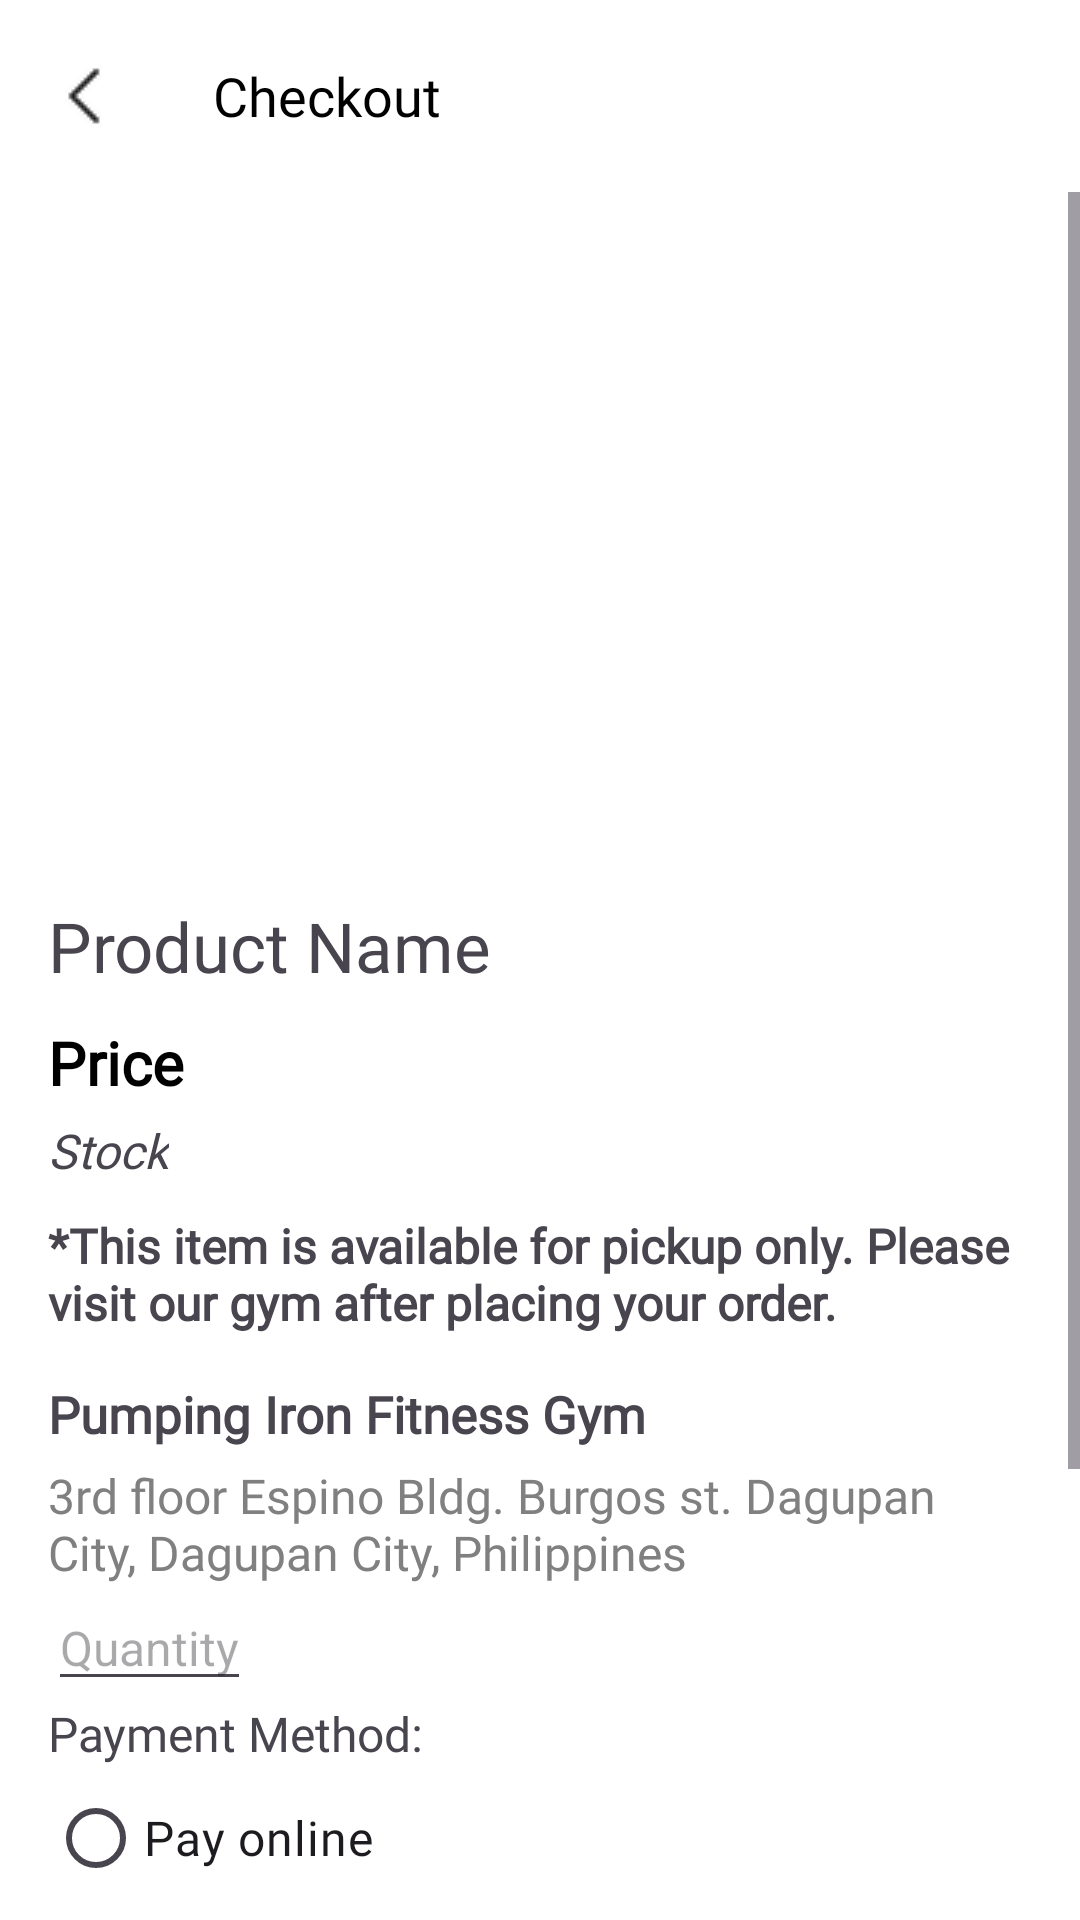

Here is an Android app screen rendered from its layout file. Give the layout XML and the strings, colors and styles it references.
<!-- AndroidManifest.xml: application theme Theme.FitnessClubManagementSystem -->
<!-- res/layout/activity_buy_product.xml -->
<?xml version="1.0" encoding="utf-8"?>
<androidx.constraintlayout.widget.ConstraintLayout xmlns:android="http://schemas.android.com/apk/res/android"
    xmlns:app="http://schemas.android.com/apk/res-auto"
    xmlns:tools="http://schemas.android.com/tools"
    android:id="@+id/main"
    android:layout_width="match_parent"
    android:layout_height="match_parent"
    android:background="#FFFFFF"
    tools:context=".ProductDetailsActivity">

    
    <androidx.appcompat.widget.Toolbar
        android:id="@+id/toolbarBuyProducts"
        android:layout_width="match_parent"
        android:layout_height="wrap_content"
        android:visibility="visible"
        app:layout_constraintBottom_toBottomOf="parent"
        app:layout_constraintEnd_toEndOf="parent"
        app:layout_constraintStart_toStartOf="parent"
        app:layout_constraintTop_toTopOf="parent"
        app:layout_constraintVertical_bias="0.0"
        app:title="Checkout"
        app:titleMarginStart="15dp"
        android:background="@color/white"
        android:elevation="4dp"
        app:titleTextAppearance="@style/CustomToolbarTitle"
        app:navigationIcon="@drawable/back_btn" />

    
    <ScrollView
        android:layout_width="match_parent"
        android:layout_height="0dp"
        android:fillViewport="true"
        app:layout_constraintBottom_toBottomOf="parent"
        app:layout_constraintTop_toBottomOf="@+id/toolbarBuyProducts">

        <LinearLayout
            android:layout_width="match_parent"
            android:layout_height="wrap_content"
            android:padding="16dp"
            android:orientation="vertical">

            
            <ImageView
                android:id="@+id/productImage"
                android:layout_width="350dp"
                android:layout_height="200dp"
                android:layout_gravity="center"
                android:contentDescription="Product Image" />

            
            <TextView
                android:id="@+id/productName"
                android:layout_width="wrap_content"
                android:layout_height="wrap_content"
                android:layout_marginTop="20dp"
                android:fontFamily="@font/poppins_regular"
                android:text="Product Name"
                android:textSize="23sp" />

            
            <TextView
                android:id="@+id/productPrice"
                android:layout_width="wrap_content"
                android:layout_height="wrap_content"
                android:layout_marginTop="10dp"
                android:fontFamily="@font/poppins_regular"
                android:text="Price"
                android:textColor="@color/black"
                android:textSize="20sp"
                android:textStyle="bold" />

            
            <TextView
                android:id="@+id/productStock"
                android:layout_width="wrap_content"
                android:layout_height="wrap_content"
                android:layout_marginTop="5dp"
                android:fontFamily="@font/inter_regular"
                android:text="Stock"
                android:textSize="16sp"
                android:textStyle="italic" />

            
            <TextView
                android:layout_width="wrap_content"
                android:layout_height="wrap_content"
                android:layout_marginTop="10dp"
                android:fontFamily="@font/inter_regular"
                android:text="*This item is available for pickup only. Please visit our gym after placing your order."
                android:textSize="16sp"
                android:textStyle="bold" />

            
            <TextView
                android:layout_width="wrap_content"
                android:layout_height="wrap_content"
                android:layout_marginTop="15dp"
                android:fontFamily="@font/inter_regular"
                android:text="Pumping Iron Fitness Gym"
                android:textSize="17sp"
                android:textStyle="bold" />

            
            <TextView
                android:layout_width="wrap_content"
                android:layout_height="wrap_content"
                android:layout_marginTop="5dp"
                android:fontFamily="@font/inter_regular"
                android:text="3rd floor Espino Bldg. Burgos st. Dagupan City, Dagupan City, Philippines"
                android:textColor="#808080"
                android:textSize="16sp" />

            
            <EditText
                android:id="@+id/etQuantity"
                android:layout_width="wrap_content"
                android:layout_height="wrap_content"
                android:hint="Quantity"
                android:inputType="number"
                android:textSize="16sp" />

            <TextView
                android:layout_width="wrap_content"
                android:layout_height="wrap_content"
                android:fontFamily="@font/inter_regular"
                android:textSize="16sp"
                android:text="Payment Method:" />

            <LinearLayout
                android:layout_width="match_parent"
                android:layout_height="wrap_content"
                android:orientation="horizontal">

                <RadioButton
                    android:id="@+id/payOnline"
                    android:layout_width="match_parent"
                    android:layout_height="wrap_content"
                    android:layout_weight="1"
                    android:fontFamily="@font/poppins_regular"
                    android:textSize="16sp"
                    android:text="Pay online" />
            </LinearLayout>

            <com.stripe.android.view.CardInputWidget
                android:id="@+id/etCard"
                android:layout_width="match_parent"
                android:layout_height="50dp"
                android:background="@drawable/edittext_border"
                android:visibility="gone"/>

            

            <Space
                android:layout_width="wrap_content"
                android:layout_height="100sp"/>
            <Button
                android:id="@+id/btnPurchase"
                android:layout_width="320dp"
                android:layout_height="55dp"
                android:layout_marginTop="20dp"
                android:layout_gravity="center_horizontal"
                android:layout_marginBottom="16dp"
                android:background="@drawable/blue_button"
                android:fontFamily="@font/inter_regular"
                android:text="Place Order for Pickup"
                android:textSize="16sp" />
        </LinearLayout>
    </ScrollView>
</androidx.constraintlayout.widget.ConstraintLayout>
<!-- resources referenced by this layout -->
<resources>
  <color name="black">#FF000000</color>
  <color name="white">#FFFFFFFF</color>
  <!-- drawable back_btn: png bitmap (drawable, 287 bytes) -->
  <!-- drawable blue_button (drawable) -->
  <?xml version="1.0" encoding="utf-8"?>
  <shape xmlns:android="http://schemas.android.com/apk/res/android"
      android:shape="rectangle">
  
      <solid android:color="#007BFF"/> 
  
      <corners android:radius="6dp"/>
  
      <stroke android:width="2dp" android:color="#1976D2"/> 
  
  </shape>
  <!-- drawable edittext_border (drawable) -->
  <?xml version="1.0" encoding="utf-8"?>
  <shape xmlns:android="http://schemas.android.com/apk/res/android"
      android:shape="rectangle">
  
      
      <solid android:color="#FFFFFF"/>
  
      
      <stroke android:width="2dp" android:color="#007BFF"/>
  
      
      <corners android:radius="8dp"/>
  
      
      <padding android:left="10dp"
          android:top="5dp"
          android:right="10dp"
          android:bottom="5dp"/>
  </shape>
  <style name="CustomToolbarTitle" parent="TextAppearance.Widget.AppCompat.Toolbar.Title">
          <item name="fontFamily">@font/poppins_regular</item>
  
          
          <item name="android:textSize">18sp</item>
  
          
          <item name="android:textColor">@color/black</item>
      </style>
  <style name="Theme.FitnessClubManagementSystem" parent="Base.Theme.FitnessClubManagementSystem" />
  <style name="Base.Theme.FitnessClubManagementSystem" parent="Theme.Material3.DayNight.NoActionBar">
          
          
      </style>
</resources>
